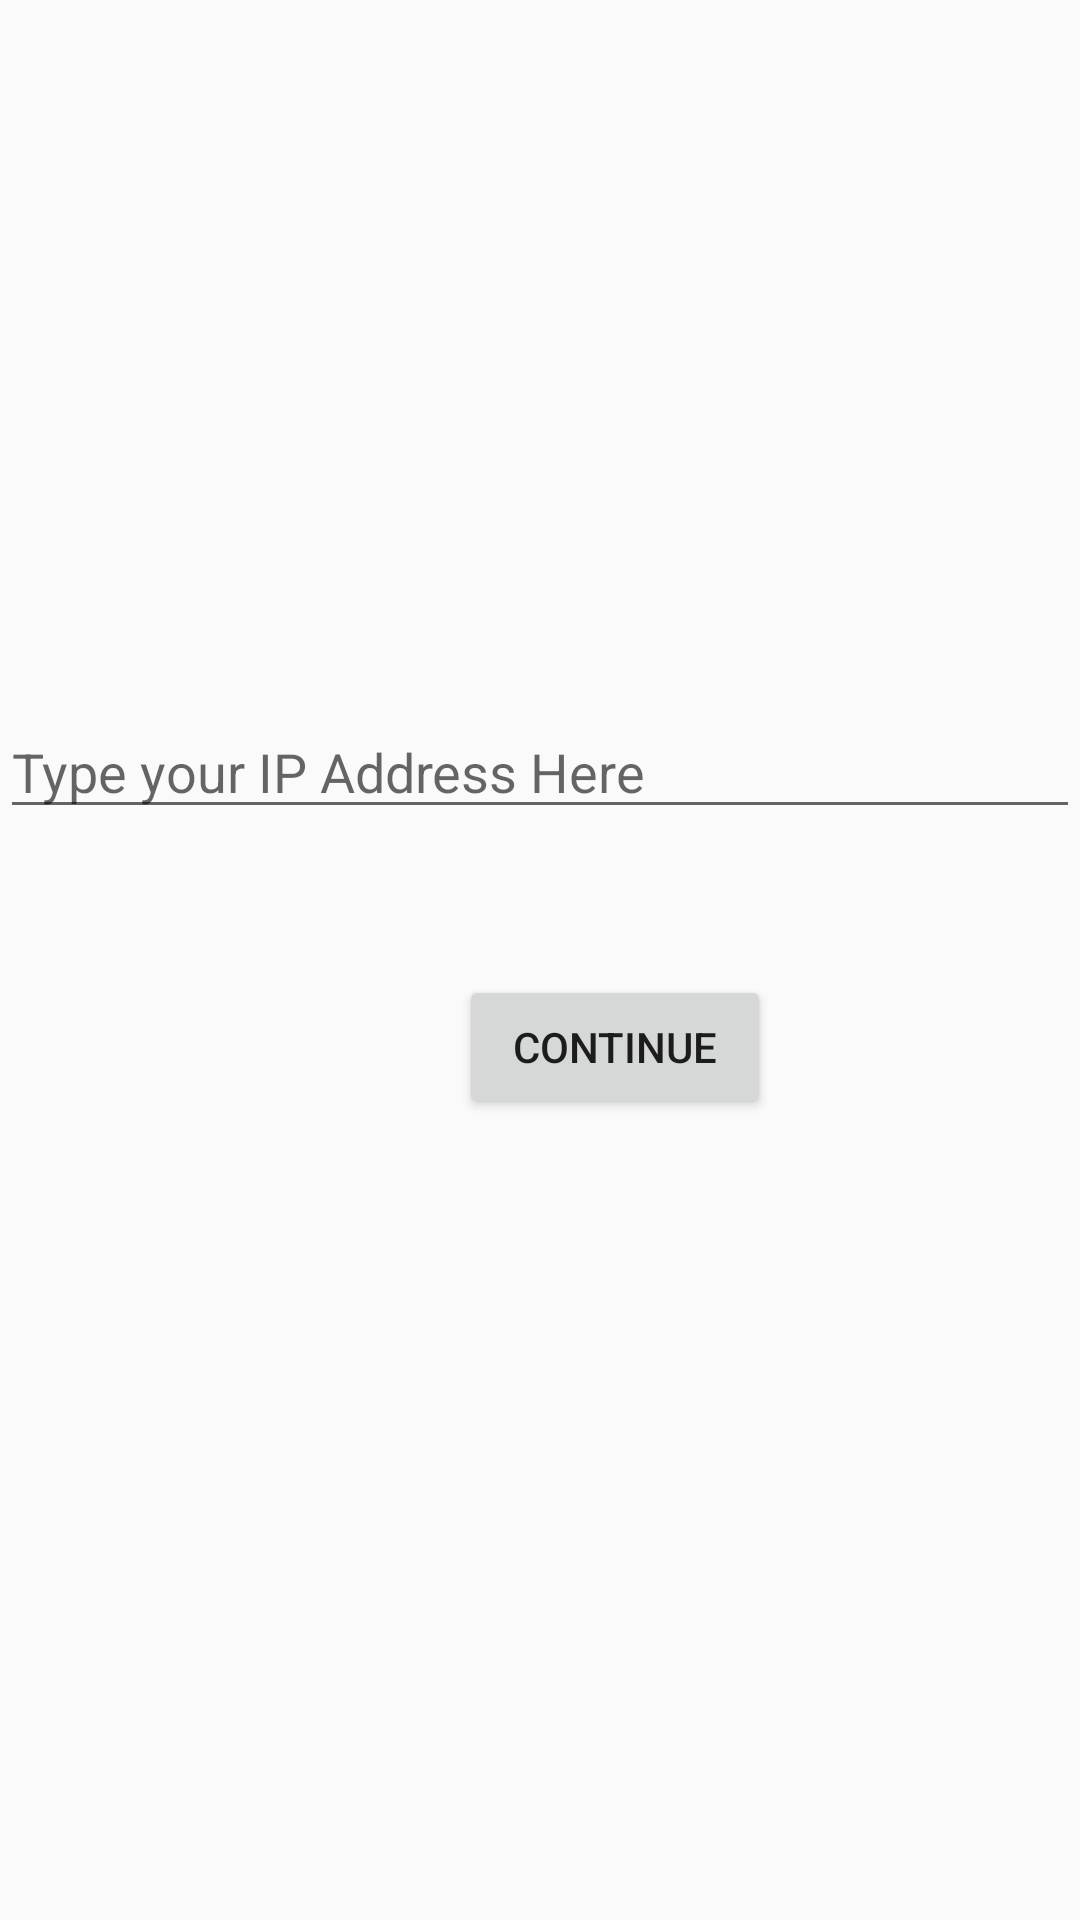

Here is an Android app screen rendered from its layout file. Give the layout XML and the strings, colors and styles it references.
<!-- AndroidManifest.xml: application theme Theme.AutoMed -->
<!-- res/layout/activity_welcome.xml -->
<?xml version="1.0" encoding="utf-8"?>
<RelativeLayout xmlns:android="http://schemas.android.com/apk/res/android"
    xmlns:app="http://schemas.android.com/apk/res-auto"
    xmlns:tools="http://schemas.android.com/tools"
    android:layout_width="match_parent"
    android:layout_height="match_parent"
    tools:context=".WelcomeActivity">

    <android.support.design.widget.TextInputLayout
        android:layout_width="409dp"
        android:layout_height="wrap_content"
        tools:layout_editor_absoluteX="1dp"
        tools:layout_editor_absoluteY="145dp">


    </android.support.design.widget.TextInputLayout>

    <Button
        android:id="@+id/btContinue"
        android:layout_width="104dp"
        android:layout_height="wrap_content"
        android:layout_alignParentStart="true"
        android:layout_alignParentTop="true"
        android:layout_centerHorizontal="true"
        android:layout_marginStart="153dp"
        android:layout_marginTop="325dp"
        android:layout_weight="1"
        android:text="Continue" />

    <android.support.design.widget.TextInputEditText
        android:id="@+id/etIP"
        android:layout_width="match_parent"
        android:layout_height="wrap_content"
        android:layout_alignParentStart="true"
        android:layout_alignParentTop="true"
        android:layout_marginStart="0dp"
        android:layout_marginTop="235dp"
        android:maxLines="1"
        android:inputType="number"
        android:digits="0123456789."
        android:hint="Type your IP Address Here" />
</RelativeLayout>
<!-- resources referenced by this layout -->
<resources>
  <style name="Theme.AutoMed" parent="Theme.AppCompat.Light.DarkActionBar">
          
          <item name="colorPrimary">@color/purple_500</item>
          <item name="colorPrimaryDark">@color/purple_700</item>
          <item name="colorAccent">@color/teal_200</item>
          
      </style>
  <!-- not gathered from this repository: default colours our renderer supplied (Android Studio template values) -->
  <color name="purple_500">#FF6200EE</color>
  <color name="purple_700">#FF3700B3</color>
  <color name="teal_200">#FF03DAC5</color>
</resources>
